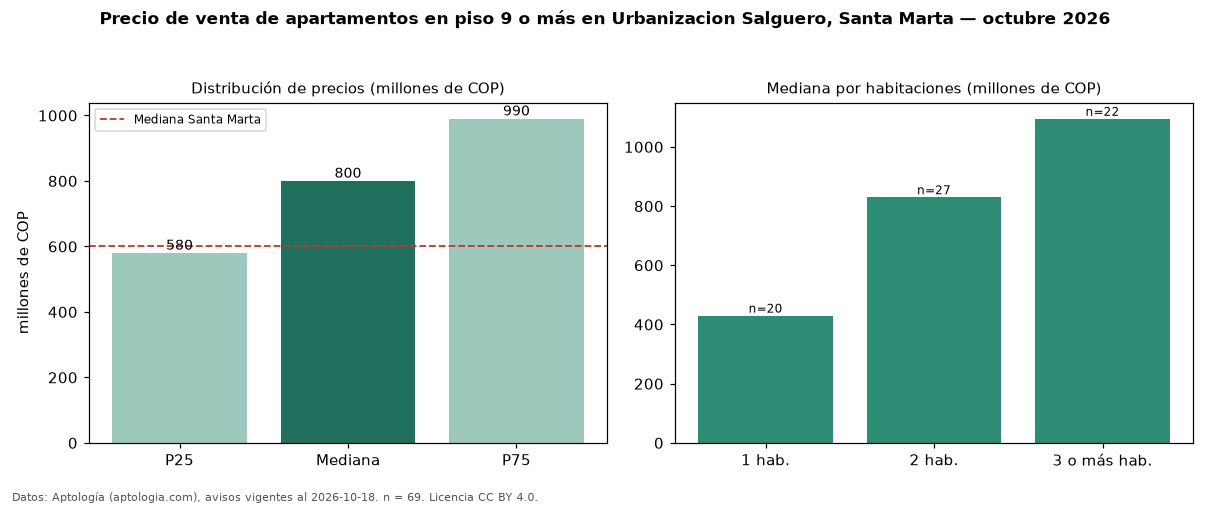

Data behind this chart, as committed beside it:
seccion, metrica, valor, moneda, n
filtro, piso3, en piso 9 o más, , 69
precio, p25, 580000000, COP, 69
precio, mediana, 800000000, COP, 69
precio, p75, 990000000, COP, 69
precio, minimo, 310000000, COP, 69
precio, maximo, 1997000000, COP, 69
m2, mediana_precio_m2, 9415584, COP, 69
m2, area_mediana_m2, 84.0, m2, 69
admin, mediana_admin_mes, 650000, COP, 62
banos, mediana_banos, 2.0, , 
parqueadero, pct_con_parqueadero, 100.0, %, 53
estrato, estrato_mas_frecuente, 6, , 69
habitaciones, 1, 430000000, COP, 20
habitaciones, 2, 830000000, COP, 27
habitaciones, 3+, 1095000000, COP, 22
ciudad, mediana_ciudad_referencia, 600000000, COP, 
ciudad, mediana_m2_ciudad, 8720930, COP, 
fuente, fecha_datos, 2026-10-18, , 
fuente, atribucion, https://www.aptologia.com/venta/santa-ma…, , 
fuente, licencia, CC BY 4.0, , 
